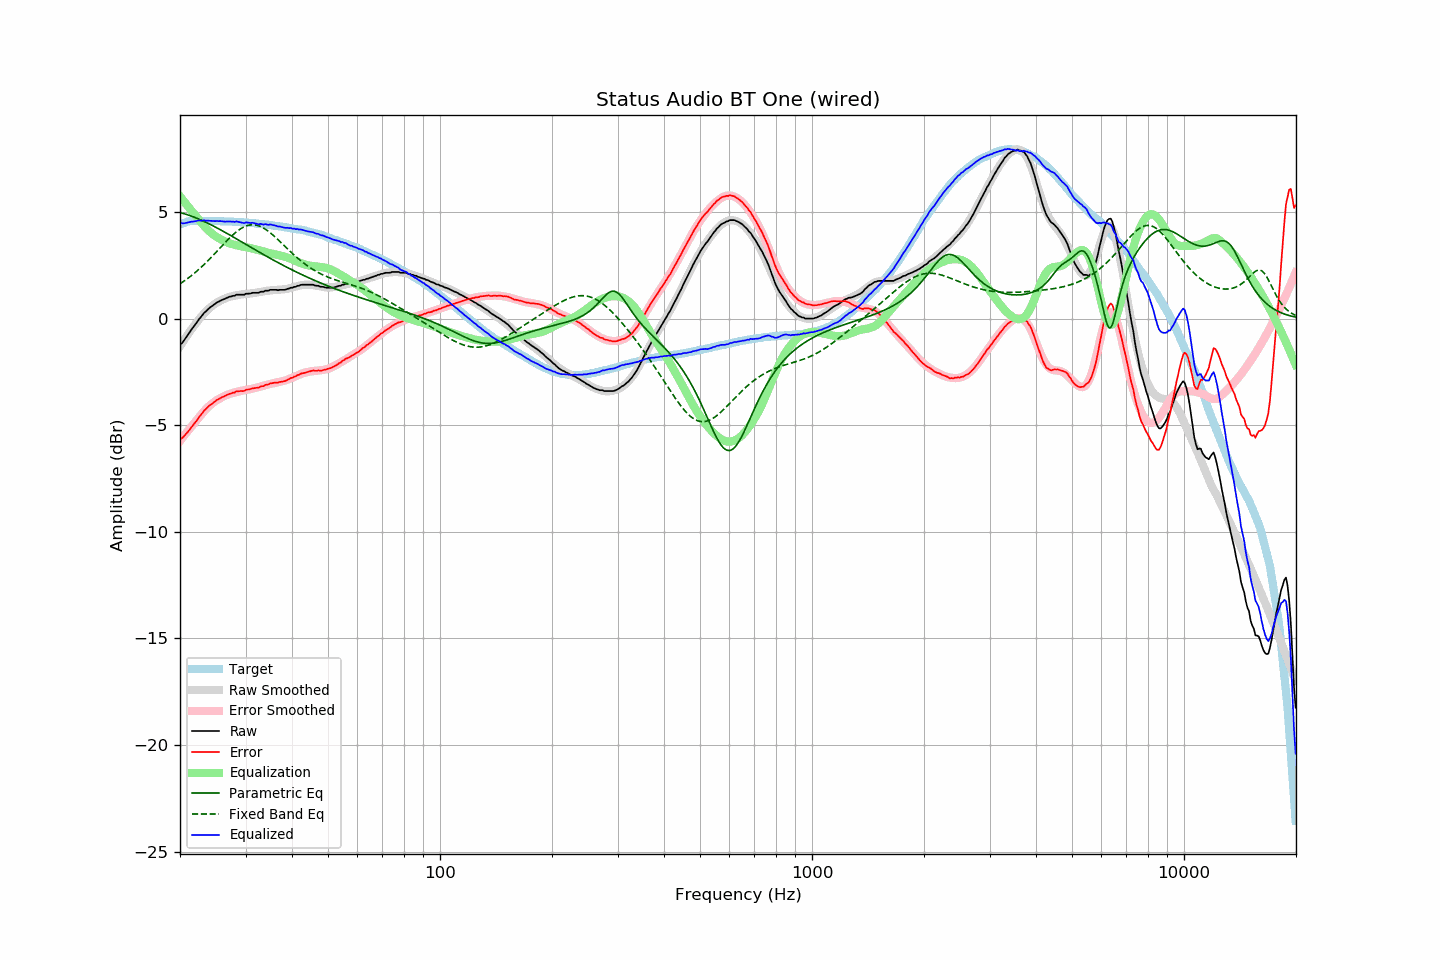

The file beside this chart, header and first rows:
frequency, raw, error, smoothed, error_smoothed, equalization, parametric_eq, fixed_band_eq, equalized_raw, equalized_smoothed, target
20.00, -1.22, -5.64, -1.30, -5.74, 5.74, 4.97, 1.64, 4.52, 4.44, 4.42
20.20, -1.17, -5.62, -1.18, -5.64, 5.64, 4.95, 1.68, 4.47, 4.46, 4.45
20.40, -1.08, -5.56, -1.06, -5.54, 5.54, 4.93, 1.73, 4.47, 4.48, 4.48
20.61, -0.97, -5.47, -0.95, -5.45, 5.45, 4.91, 1.79, 4.48, 4.50, 4.50
20.81, -0.86, -5.39, -0.83, -5.35, 5.35, 4.89, 1.84, 4.49, 4.52, 4.53
21.02, -0.75, -5.31, -0.72, -5.26, 5.26, 4.86, 1.89, 4.51, 4.53, 4.56
21.23, -0.64, -5.21, -0.62, -5.17, 5.17, 4.84, 1.95, 4.53, 4.55, 4.57
21.44, -0.53, -5.11, -0.51, -5.07, 5.07, 4.81, 2.01, 4.54, 4.56, 4.58
21.66, -0.43, -5.02, -0.41, -4.98, 4.98, 4.78, 2.07, 4.55, 4.57, 4.59
21.87, -0.33, -4.91, -0.31, -4.89, 4.89, 4.75, 2.13, 4.56, 4.58, 4.59
22.09, -0.23, -4.82, -0.22, -4.80, 4.80, 4.72, 2.20, 4.57, 4.59, 4.60
22.31, -0.12, -4.71, -0.12, -4.72, 4.72, 4.69, 2.26, 4.60, 4.59, 4.59
22.54, -0.01, -4.61, -0.02, -4.62, 4.62, 4.66, 2.33, 4.60, 4.59, 4.59
22.76, 0.07, -4.52, 0.07, -4.52, 4.52, 4.63, 2.40, 4.59, 4.59, 4.59
22.99, 0.17, -4.41, 0.16, -4.43, 4.43, 4.59, 2.47, 4.60, 4.59, 4.58
23.22, 0.27, -4.31, 0.25, -4.34, 4.34, 4.56, 2.54, 4.61, 4.59, 4.58
23.45, 0.33, -4.25, 0.33, -4.26, 4.26, 4.52, 2.61, 4.59, 4.59, 4.58
23.69, 0.41, -4.17, 0.40, -4.18, 4.18, 4.49, 2.69, 4.59, 4.59, 4.58
23.92, 0.48, -4.10, 0.47, -4.11, 4.11, 4.45, 2.76, 4.59, 4.58, 4.58
24.16, 0.54, -4.05, 0.54, -4.04, 4.04, 4.41, 2.84, 4.59, 4.58, 4.59
24.40, 0.59, -4.00, 0.60, -3.98, 3.98, 4.37, 2.92, 4.57, 4.58, 4.59
24.65, 0.65, -3.93, 0.65, -3.92, 3.92, 4.33, 3.00, 4.57, 4.58, 4.58
24.89, 0.70, -3.87, 0.70, -3.87, 3.87, 4.30, 3.08, 4.57, 4.58, 4.58
25.14, 0.76, -3.81, 0.75, -3.82, 3.82, 4.26, 3.16, 4.58, 4.57, 4.57
25.39, 0.79, -3.78, 0.79, -3.78, 3.78, 4.22, 3.24, 4.57, 4.57, 4.57
25.65, 0.84, -3.73, 0.83, -3.74, 3.74, 4.17, 3.32, 4.58, 4.57, 4.57
25.91, 0.87, -3.69, 0.87, -3.70, 3.70, 4.13, 3.40, 4.57, 4.57, 4.56
26.16, 0.90, -3.66, 0.91, -3.66, 3.66, 4.09, 3.48, 4.56, 4.57, 4.56
26.43, 0.93, -3.63, 0.94, -3.62, 3.62, 4.05, 3.56, 4.55, 4.56, 4.56
26.69, 0.97, -3.59, 0.97, -3.59, 3.59, 4.01, 3.64, 4.56, 4.56, 4.56
26.96, 1.00, -3.56, 1.00, -3.56, 3.56, 3.96, 3.72, 4.56, 4.55, 4.56
27.23, 1.03, -3.53, 1.02, -3.53, 3.53, 3.92, 3.79, 4.56, 4.55, 4.56
27.50, 1.04, -3.51, 1.04, -3.50, 3.50, 3.88, 3.87, 4.54, 4.55, 4.55
27.77, 1.07, -3.47, 1.06, -3.48, 3.48, 3.83, 3.94, 4.55, 4.54, 4.54
28.05, 1.07, -3.47, 1.08, -3.46, 3.46, 3.79, 4.00, 4.53, 4.54, 4.54
28.33, 1.12, -3.41, 1.09, -3.44, 3.44, 3.75, 4.07, 4.56, 4.53, 4.53
28.62, 1.12, -3.41, 1.11, -3.42, 3.42, 3.70, 4.13, 4.54, 4.53, 4.53
28.90, 1.12, -3.41, 1.12, -3.41, 3.41, 3.66, 4.18, 4.53, 4.53, 4.53
29.19, 1.12, -3.39, 1.13, -3.39, 3.39, 3.61, 4.23, 4.51, 4.52, 4.51
29.48, 1.12, -3.40, 1.14, -3.37, 3.37, 3.57, 4.27, 4.49, 4.52, 4.52
29.78, 1.12, -3.39, 1.15, -3.36, 3.36, 3.53, 4.31, 4.48, 4.51, 4.51
30.08, 1.17, -3.34, 1.16, -3.35, 3.35, 3.48, 4.34, 4.52, 4.50, 4.51
30.38, 1.17, -3.33, 1.16, -3.33, 3.33, 3.44, 4.37, 4.50, 4.50, 4.50
30.68, 1.17, -3.32, 1.17, -3.32, 3.32, 3.39, 4.38, 4.49, 4.49, 4.49
30.99, 1.18, -3.30, 1.18, -3.30, 3.30, 3.35, 4.40, 4.48, 4.49, 4.48
31.30, 1.21, -3.27, 1.19, -3.29, 3.29, 3.31, 4.40, 4.50, 4.48, 4.48
31.61, 1.21, -3.27, 1.20, -3.27, 3.27, 3.26, 4.40, 4.48, 4.47, 4.48
31.93, 1.21, -3.25, 1.21, -3.25, 3.25, 3.22, 4.39, 4.46, 4.47, 4.46
32.24, 1.21, -3.24, 1.23, -3.23, 3.23, 3.17, 4.37, 4.44, 4.46, 4.45
32.57, 1.21, -3.24, 1.24, -3.21, 3.21, 3.13, 4.35, 4.42, 4.45, 4.45
32.89, 1.26, -3.19, 1.26, -3.19, 3.19, 3.09, 4.32, 4.45, 4.44, 4.45
33.22, 1.26, -3.17, 1.27, -3.17, 3.17, 3.04, 4.28, 4.43, 4.43, 4.43
33.55, 1.26, -3.17, 1.28, -3.15, 3.15, 3.00, 4.24, 4.41, 4.43, 4.43
33.89, 1.31, -3.11, 1.29, -3.13, 3.13, 2.96, 4.20, 4.44, 4.42, 4.42
34.23, 1.31, -3.10, 1.30, -3.10, 3.10, 2.92, 4.15, 4.41, 4.41, 4.41
34.57, 1.31, -3.09, 1.31, -3.09, 3.09, 2.87, 4.09, 4.40, 4.40, 4.40
34.92, 1.35, -3.04, 1.32, -3.07, 3.07, 2.83, 4.03, 4.42, 4.39, 4.39
35.27, 1.35, -3.03, 1.33, -3.05, 3.05, 2.79, 3.97, 4.40, 4.38, 4.38
35.62, 1.35, -3.02, 1.33, -3.04, 3.04, 2.75, 3.91, 4.39, 4.37, 4.37
35.97, 1.35, -3.00, 1.34, -3.02, 3.02, 2.71, 3.84, 4.37, 4.36, 4.35
... 635 more rows
